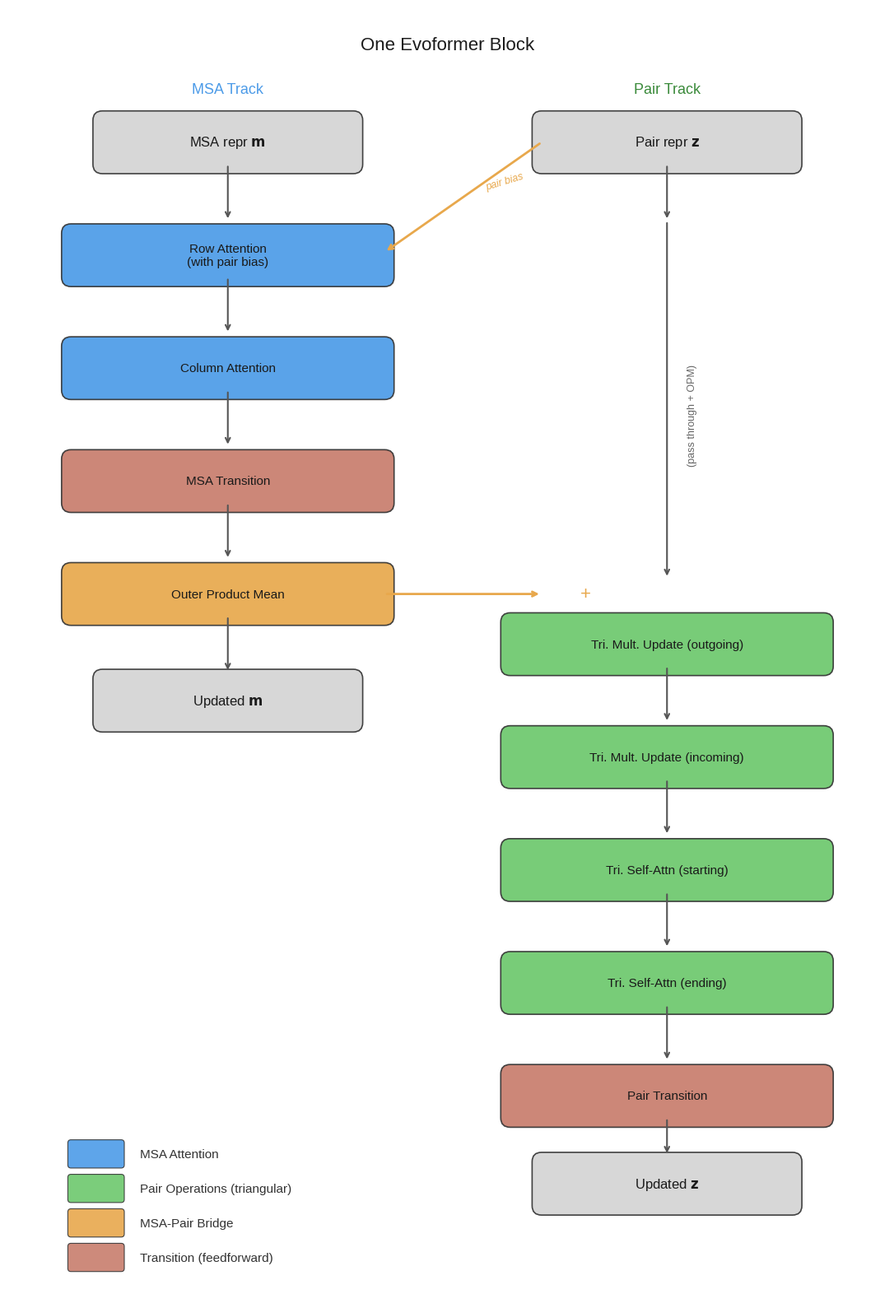
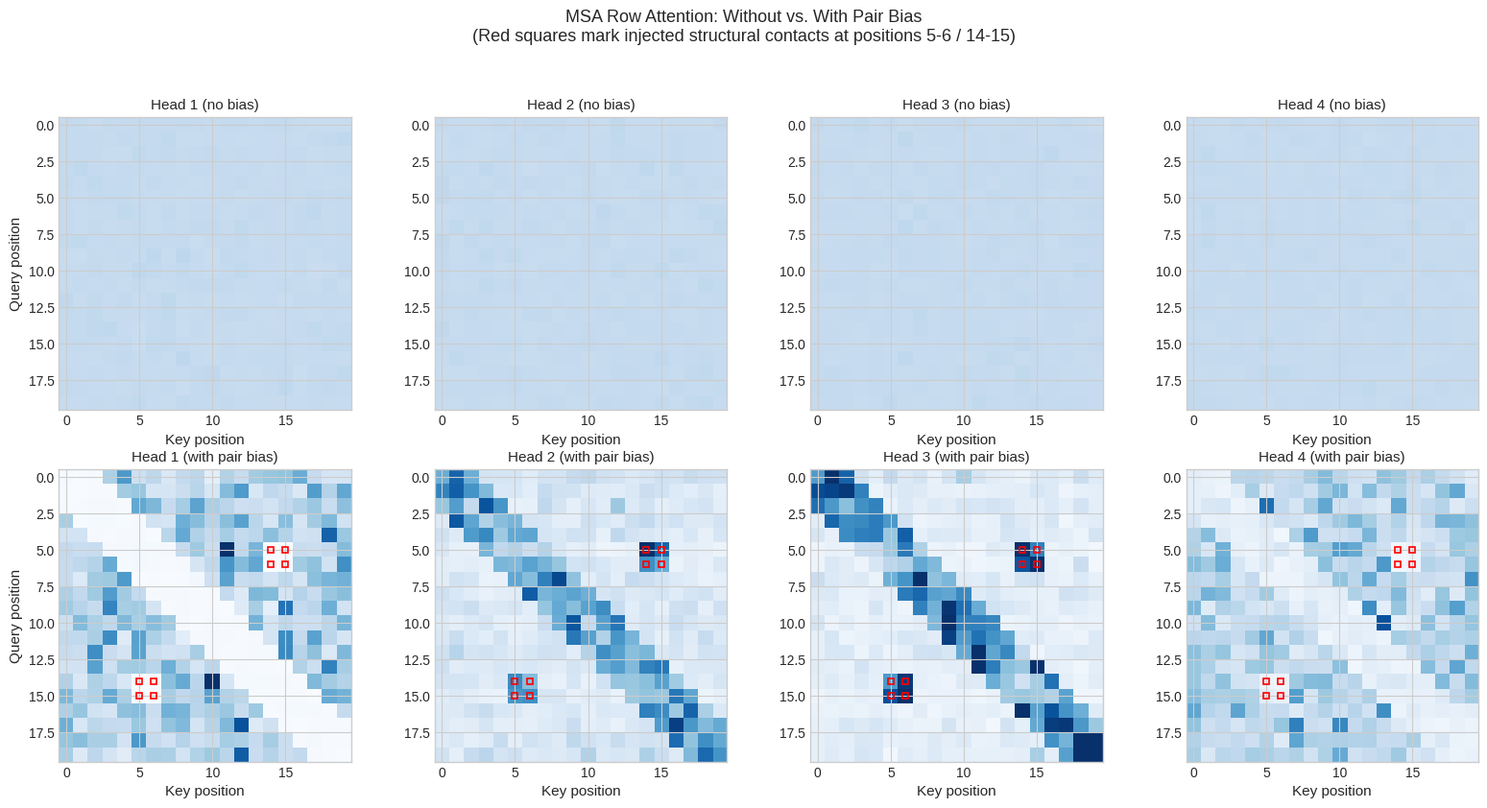
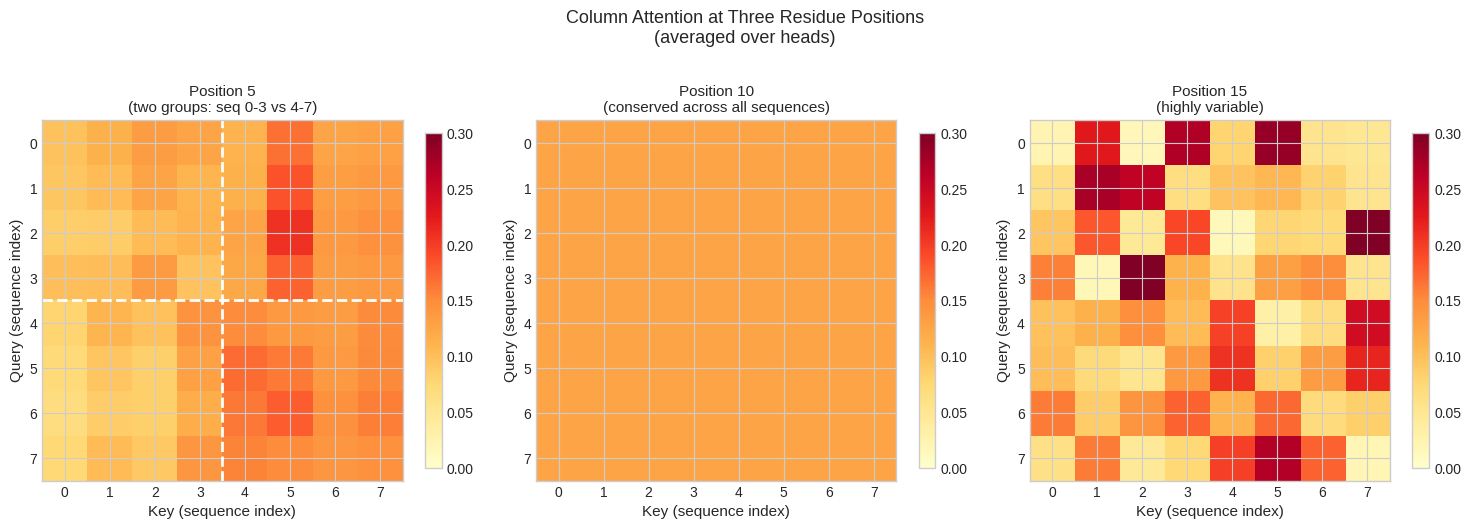
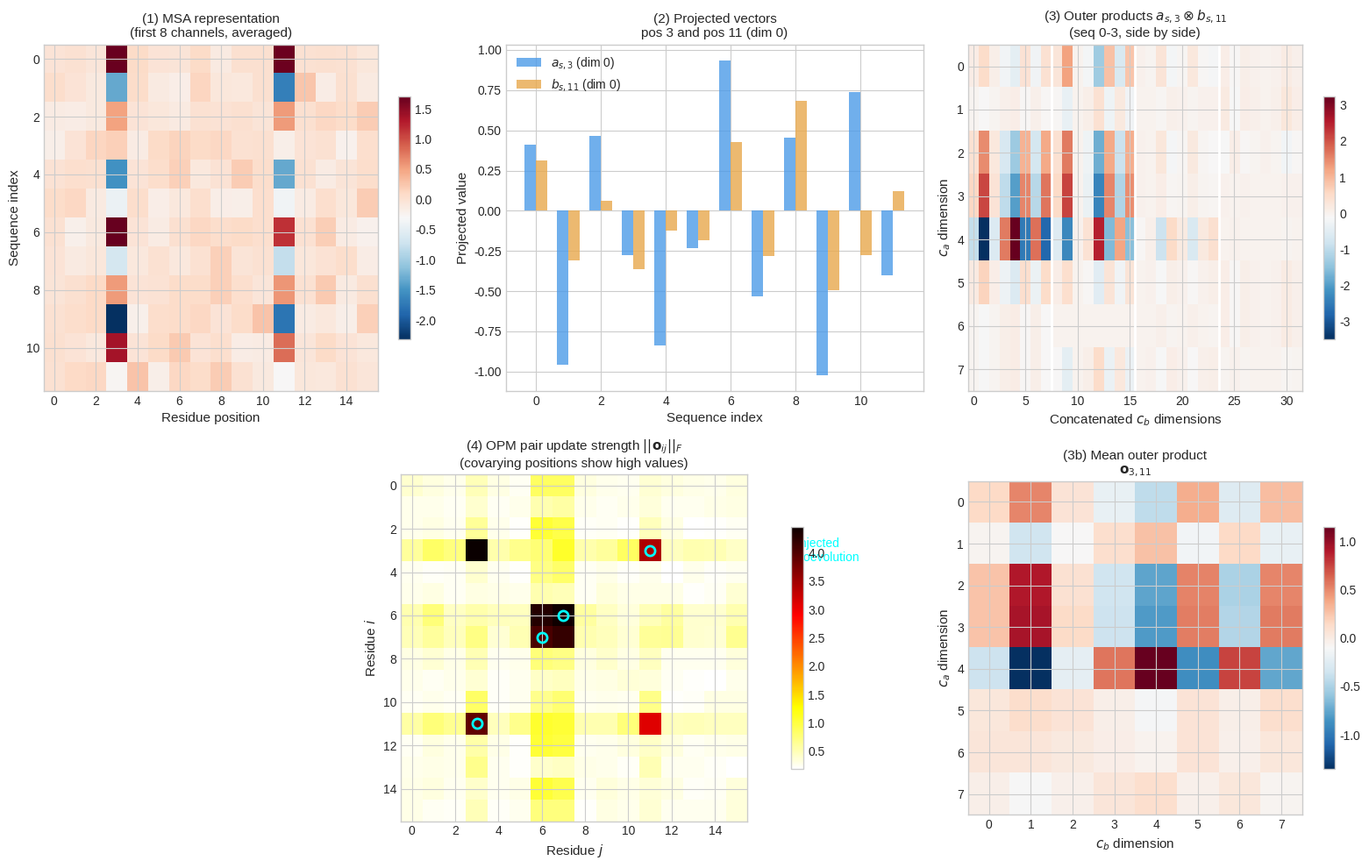
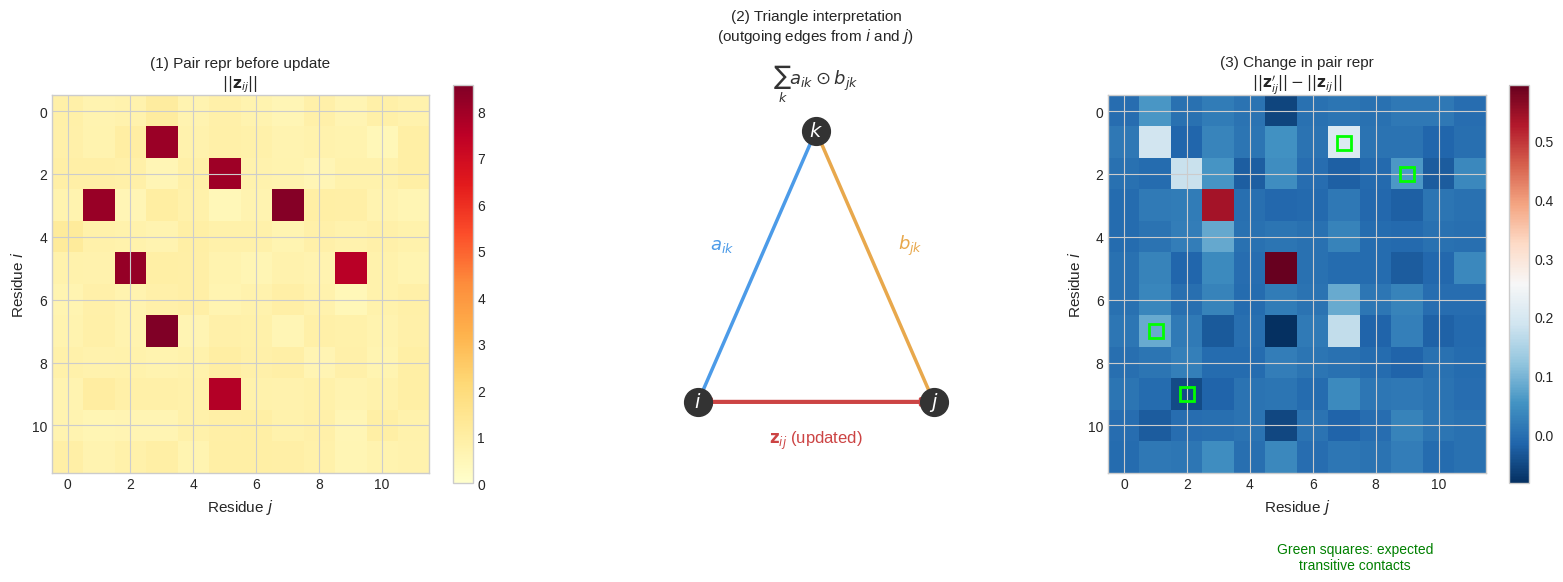
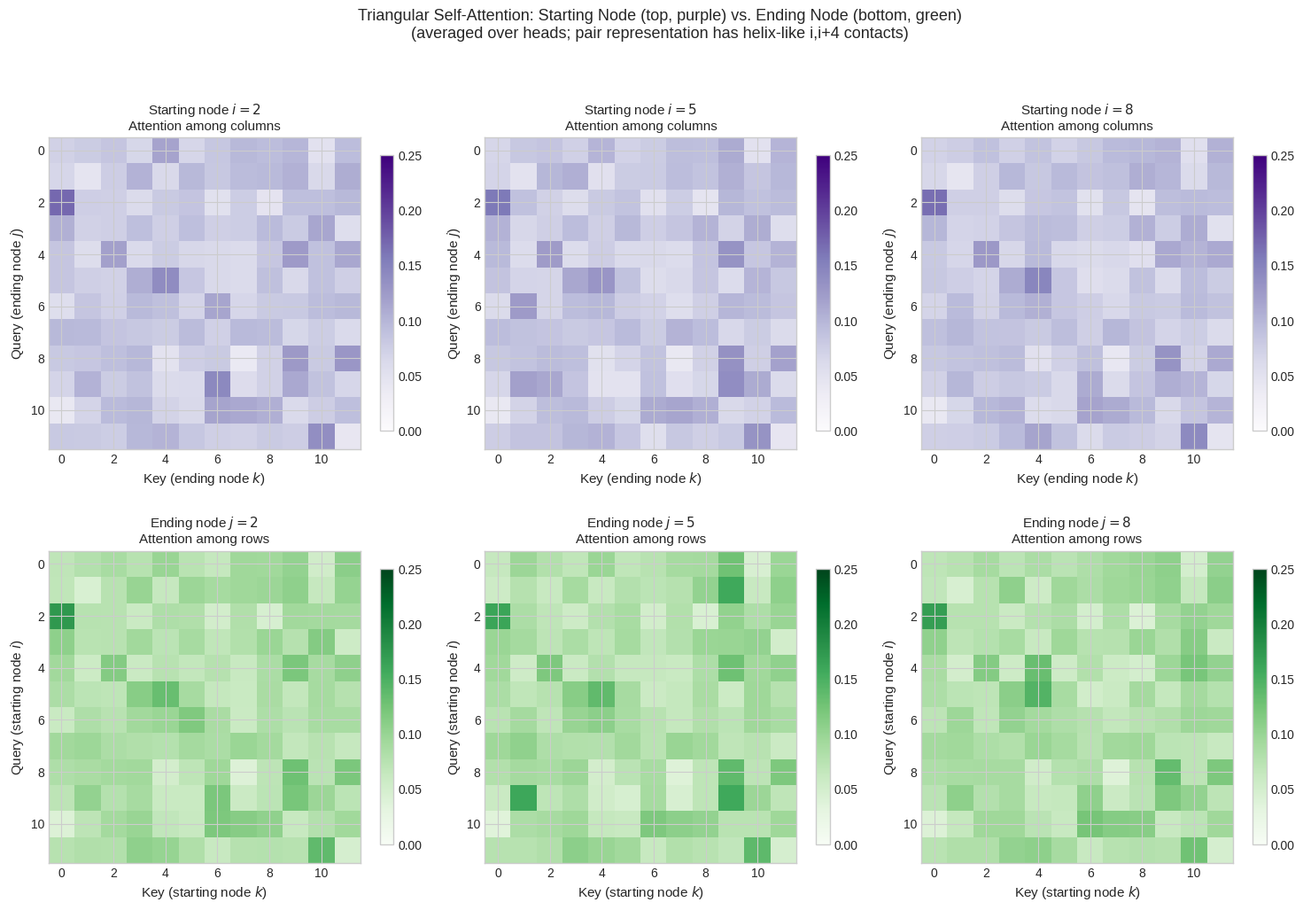
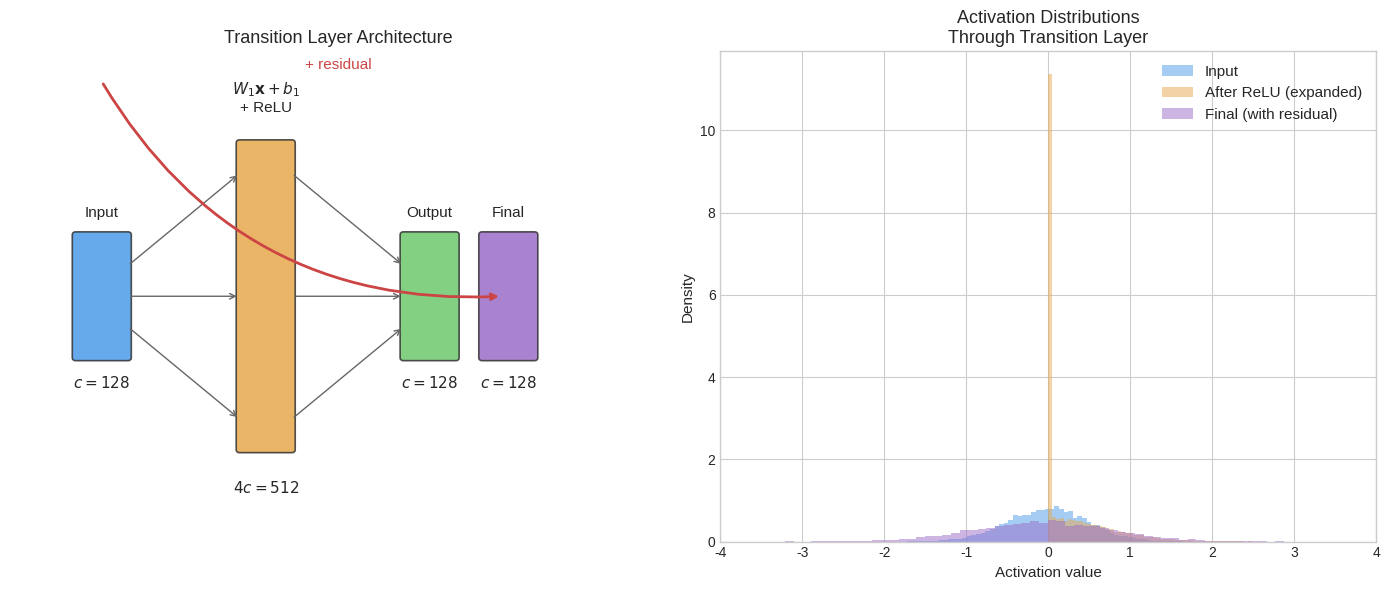
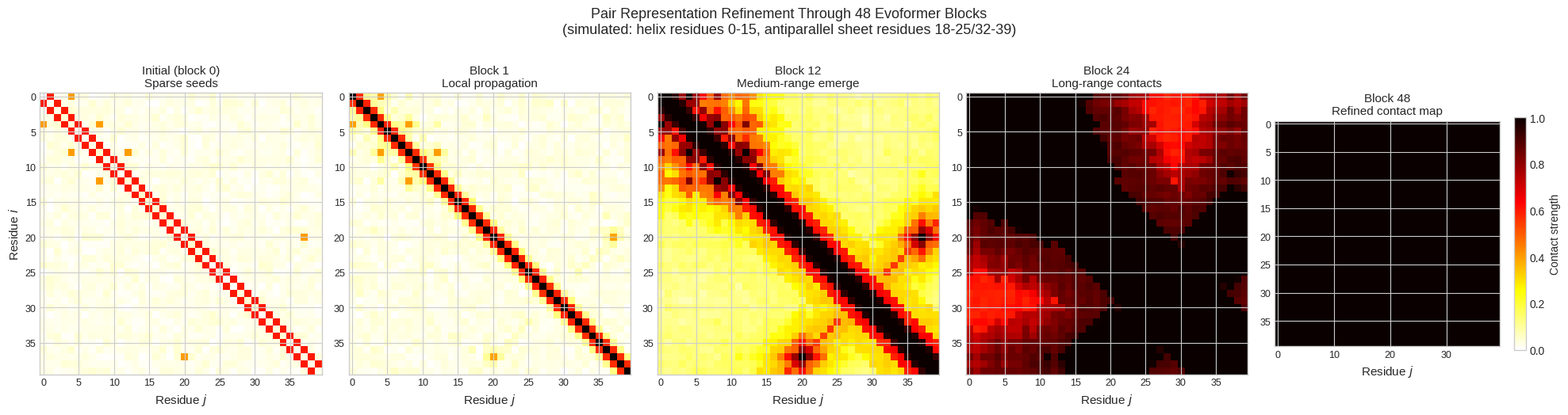
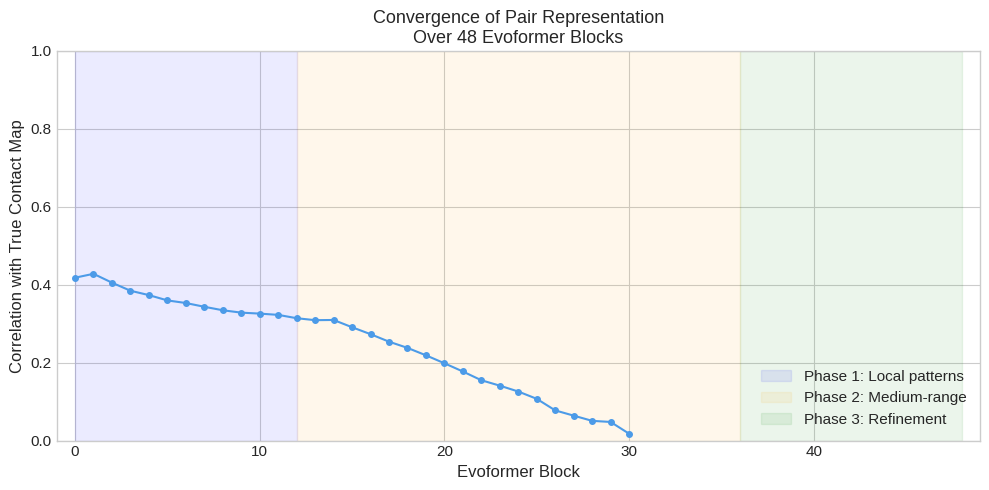

Write Python code to recreate these figures, in order.
import numpy as np
import matplotlib.pyplot as plt
import matplotlib.patches as mpatches
from matplotlib.patches import FancyBboxPatch, FancyArrowPatch
import matplotlib.patheffects as pe

plt.style.use('seaborn-v0_8-whitegrid')
np.random.seed(42)

# ---------------------------------------------------------------
# Block diagram of one Evoformer block
# ---------------------------------------------------------------
fig, ax = plt.subplots(figsize=(14, 16))
ax.set_xlim(0, 14)
ax.set_ylim(0, 18)
ax.axis('off')
ax.set_aspect('equal')

# Color palette
c_msa = '#4C9BE8'       # MSA operations - blue
c_bridge = '#E8A84C'    # Bridge operation - orange
c_pair = '#6DC86D'      # Pair operations - green
c_transition = '#C87D6D' # Transitions - muted red
c_repr = '#D4D4D4'      # Representation boxes - light gray

def draw_box(ax, xy, w, h, label, color, fontsize=11):
    """Draw a rounded box with centered label."""
    box = FancyBboxPatch(xy, w, h, boxstyle='round,pad=0.15',
                         facecolor=color, edgecolor='#333333', linewidth=1.2, alpha=0.92)
    ax.add_patch(box)
    cx = xy[0] + w / 2
    cy = xy[1] + h / 2
    ax.text(cx, cy, label, ha='center', va='center', fontsize=fontsize,
            color='#1a1a1a', wrap=True)

def draw_arrow(ax, start, end, color='#555555', lw=1.5):
    """Draw an arrow between two points."""
    ax.annotate('', xy=end, xytext=start,
                arrowprops=dict(arrowstyle='->', color=color, lw=lw))

# Title
ax.text(7, 17.4, 'One Evoformer Block', ha='center', va='center',
        fontsize=16, color='#1a1a1a')

# Column headers
ax.text(3.5, 16.7, 'MSA Track', ha='center', va='center',
        fontsize=13, color=c_msa)
ax.text(10.5, 16.7, 'Pair Track', ha='center', va='center',
        fontsize=13, color='#3a8a3a')

# --- MSA representation input ---
draw_box(ax, (1.5, 15.5), 4, 0.7, r'MSA repr $\mathbf{m}$', c_repr, fontsize=12)

# --- Pair representation input ---
draw_box(ax, (8.5, 15.5), 4, 0.7, r'Pair repr $\mathbf{z}$', c_repr, fontsize=12)

# MSA operations
draw_arrow(ax, (3.5, 15.5), (3.5, 14.6))
draw_box(ax, (1.0, 13.7), 5, 0.7, 'Row Attention\n(with pair bias)', c_msa)

# Arrow from pair repr to row attention (pair bias)
draw_arrow(ax, (8.5, 15.85), (6.0, 14.1), color=c_bridge, lw=2.0)
ax.text(7.6, 15.1, 'pair bias', fontsize=9, color=c_bridge, fontstyle='italic', rotation=17)

draw_arrow(ax, (3.5, 13.7), (3.5, 12.8))
draw_box(ax, (1.0, 11.9), 5, 0.7, 'Column Attention', c_msa)

draw_arrow(ax, (3.5, 11.9), (3.5, 11.0))
draw_box(ax, (1.0, 10.1), 5, 0.7, 'MSA Transition', c_transition)

# Bridge: Outer product mean
draw_arrow(ax, (3.5, 10.1), (3.5, 9.2))
draw_box(ax, (1.0, 8.3), 5, 0.7, 'Outer Product Mean', c_bridge)

# Arrow from OPM to pair track
draw_arrow(ax, (6.0, 8.65), (8.5, 8.65), color=c_bridge, lw=2.0)

# Updated MSA output
draw_arrow(ax, (3.5, 8.3), (3.5, 7.4))
draw_box(ax, (1.5, 6.6), 4, 0.7, r'Updated $\mathbf{m}$', c_repr, fontsize=12)

# Pair track operations (positioned to receive OPM output)
draw_arrow(ax, (10.5, 15.5), (10.5, 14.6))

# "+" symbol for adding OPM to pair
ax.text(9.2, 8.65, '+', ha='center', va='center', fontsize=16, color=c_bridge)

draw_box(ax, (8.0, 7.5), 5, 0.7, 'Tri. Mult. Update (outgoing)', c_pair)
draw_arrow(ax, (10.5, 14.6), (10.5, 8.9))
ax.text(10.9, 11.5, '(pass through + OPM)', fontsize=9, color='#666666',
        rotation=90, ha='center', va='center')

draw_arrow(ax, (10.5, 7.5), (10.5, 6.6))
draw_box(ax, (8.0, 5.7), 5, 0.7, 'Tri. Mult. Update (incoming)', c_pair)

draw_arrow(ax, (10.5, 5.7), (10.5, 4.8))
draw_box(ax, (8.0, 3.9), 5, 0.7, 'Tri. Self-Attn (starting)', c_pair)

draw_arrow(ax, (10.5, 3.9), (10.5, 3.0))
draw_box(ax, (8.0, 2.1), 5, 0.7, 'Tri. Self-Attn (ending)', c_pair)

draw_arrow(ax, (10.5, 2.1), (10.5, 1.2))
draw_box(ax, (8.0, 0.3), 5, 0.7, 'Pair Transition', c_transition)

draw_arrow(ax, (10.5, 0.3), (10.5, -0.3))
draw_box(ax, (8.5, -1.1), 4, 0.7, r'Updated $\mathbf{z}$', c_repr, fontsize=12)

# Legend
legend_items = [
    (c_msa, 'MSA Attention'),
    (c_pair, 'Pair Operations (triangular)'),
    (c_bridge, 'MSA-Pair Bridge'),
    (c_transition, 'Transition (feedforward)'),
]
for idx, (color, label) in enumerate(legend_items):
    y_pos = -0.3 - idx * 0.55
    box = FancyBboxPatch((1.0, y_pos - 0.15), 0.8, 0.35,
                         boxstyle='round,pad=0.05', facecolor=color,
                         edgecolor='#333333', linewidth=0.8, alpha=0.9)
    ax.add_patch(box)
    ax.text(2.1, y_pos + 0.02, label, ha='left', va='center', fontsize=11, color='#333333')

ax.set_ylim(-2.6, 18)
plt.tight_layout()
plt.show()

# ---------------------------------------------------------------
# Simplified MSA Row Attention with and without Pair Bias
# ---------------------------------------------------------------
N_seq, N_res, c_m, c_z = 8, 20, 32, 16
n_heads = 4
d_h = c_m // n_heads  # 8

# Synthetic data
msa_repr = np.random.randn(N_seq, N_res, c_m).astype(np.float32) * 0.5
pair_repr = np.random.randn(N_res, N_res, c_z).astype(np.float32) * 0.3

# Inject a structural signal: positions 5,6 are close to 14,15
# (simulate a beta-sheet contact)
for i in [5, 6]:
    for j in [14, 15]:
        pair_repr[i, j, :] += 2.0
        pair_repr[j, i, :] += 2.0

# Also inject nearby contacts along the diagonal
for i in range(N_res):
    for j in range(max(0, i-2), min(N_res, i+3)):
        pair_repr[i, j, :] += 1.5

# Random weight matrices
W_Q = np.random.randn(n_heads, c_m, d_h) * 0.1
W_K = np.random.randn(n_heads, c_m, d_h) * 0.1
W_bias = np.random.randn(n_heads, c_z) * 0.3  # projects pair repr to scalar per head

def softmax(x, axis=-1):
    e = np.exp(x - np.max(x, axis=axis, keepdims=True))
    return e / np.sum(e, axis=axis, keepdims=True)

def compute_row_attention(msa, pair, W_Q, W_K, W_bias, use_pair_bias=True):
    """Compute attention maps for all heads, averaged over sequences."""
    N_s, N_r, _ = msa.shape
    n_h = W_Q.shape[0]
    d = W_Q.shape[2]
    
    # Compute pair bias for each head: (n_heads, N_r, N_r)
    bias = np.zeros((n_h, N_r, N_r))
    if use_pair_bias:
        for h in range(n_h):
            bias[h] = pair @ W_bias[h]  # (N_r, N_r, c_z) @ (c_z,) -> (N_r, N_r)
    
    # Attention maps: average over sequences
    attn_maps = np.zeros((n_h, N_r, N_r))
    for h in range(n_h):
        for s in range(N_s):
            Q = msa[s] @ W_Q[h]  # (N_r, d)
            K = msa[s] @ W_K[h]  # (N_r, d)
            logits = (Q @ K.T) / np.sqrt(d) + bias[h]  # (N_r, N_r)
            attn_maps[h] += softmax(logits)
        attn_maps[h] /= N_s
    
    return attn_maps

attn_no_bias = compute_row_attention(msa_repr, pair_repr, W_Q, W_K, W_bias, use_pair_bias=False)
attn_with_bias = compute_row_attention(msa_repr, pair_repr, W_Q, W_K, W_bias, use_pair_bias=True)

# Visualization
fig, axes = plt.subplots(2, 4, figsize=(16, 8))

for h in range(n_heads):
    im0 = axes[0, h].imshow(attn_no_bias[h], cmap='Blues', vmin=0, vmax=0.2)
    axes[0, h].set_title(f'Head {h+1} (no bias)', fontsize=11)
    axes[0, h].set_xlabel('Key position', fontsize=11)
    if h == 0:
        axes[0, h].set_ylabel('Query position', fontsize=11)
    
    im1 = axes[1, h].imshow(attn_with_bias[h], cmap='Blues', vmin=0, vmax=0.2)
    axes[1, h].set_title(f'Head {h+1} (with pair bias)', fontsize=11)
    axes[1, h].set_xlabel('Key position', fontsize=11)
    if h == 0:
        axes[1, h].set_ylabel('Query position', fontsize=11)

# Mark the injected contacts
for h in range(n_heads):
    for i in [5, 6]:
        for j in [14, 15]:
            axes[1, h].plot(j, i, 's', color='red', markersize=4, markerfacecolor='none', markeredgewidth=1.2)
            axes[1, h].plot(i, j, 's', color='red', markersize=4, markerfacecolor='none', markeredgewidth=1.2)

fig.suptitle('MSA Row Attention: Without vs. With Pair Bias\n'
             '(Red squares mark injected structural contacts at positions 5-6 / 14-15)',
             fontsize=13, y=1.04)
plt.tight_layout()
plt.show()

# Quantitative comparison
print('Average attention at contact positions (5-6, 14-15):')
contact_attn_no = np.mean([attn_no_bias[:, i, j].mean() for i in [5,6] for j in [14,15]])
contact_attn_yes = np.mean([attn_with_bias[:, i, j].mean() for i in [5,6] for j in [14,15]])
print(f'  Without pair bias: {contact_attn_no:.4f}')
print(f'  With pair bias:    {contact_attn_yes:.4f}')
print(f'  Ratio (with/without): {contact_attn_yes / contact_attn_no:.2f}x')

# ---------------------------------------------------------------
# MSA Column Attention Visualization
# ---------------------------------------------------------------
N_seq, N_res, c_m = 8, 20, 32
n_heads_col = 4
d_h_col = c_m // n_heads_col

# Create MSA with structure: sequences 0-3 are similar, 4-7 are similar but different from 0-3
msa_col = np.random.randn(N_seq, N_res, c_m).astype(np.float32) * 0.3
# Group A (seq 0-3): correlated pattern at position 5
msa_col[0:4, 5, :16] += 1.5
# Group B (seq 4-7): different pattern at position 5
msa_col[4:8, 5, 16:] += 1.5
# Position 10: all sequences similar (conserved)
msa_col[:, 10, :] = np.random.randn(c_m) * 0.1 + 0.5
# Position 15: each sequence unique (highly variable)
msa_col[:, 15, :] = np.random.randn(N_seq, c_m) * 1.5

W_Q_col = np.random.randn(n_heads_col, c_m, d_h_col) * 0.15
W_K_col = np.random.randn(n_heads_col, c_m, d_h_col) * 0.15

def compute_column_attention(msa, W_Q, W_K, position):
    """Compute column attention at a specific residue position."""
    N_s = msa.shape[0]
    n_h = W_Q.shape[0]
    d = W_Q.shape[2]
    
    col_data = msa[:, position, :]  # (N_s, c_m)
    attn_maps = np.zeros((n_h, N_s, N_s))
    
    for h in range(n_h):
        Q = col_data @ W_Q[h]  # (N_s, d)
        K = col_data @ W_K[h]  # (N_s, d)
        logits = (Q @ K.T) / np.sqrt(d)
        attn_maps[h] = softmax(logits)
    
    return attn_maps.mean(axis=0)  # average over heads

positions_to_show = [5, 10, 15]
labels = [
    'Position 5\n(two groups: seq 0-3 vs 4-7)',
    'Position 10\n(conserved across all sequences)',
    'Position 15\n(highly variable)'
]

fig, axes = plt.subplots(1, 3, figsize=(15, 5))

for idx, (pos, label) in enumerate(zip(positions_to_show, labels)):
    attn = compute_column_attention(msa_col, W_Q_col, W_K_col, pos)
    im = axes[idx].imshow(attn, cmap='YlOrRd', vmin=0, vmax=0.3)
    axes[idx].set_title(label, fontsize=11)
    axes[idx].set_xlabel('Key (sequence index)', fontsize=11)
    axes[idx].set_ylabel('Query (sequence index)', fontsize=11)
    axes[idx].set_xticks(range(N_seq))
    axes[idx].set_yticks(range(N_seq))
    plt.colorbar(im, ax=axes[idx], shrink=0.8)

    # Draw group boundaries for position 5
    if pos == 5:
        axes[idx].axhline(y=3.5, color='white', linewidth=2, linestyle='--')
        axes[idx].axvline(x=3.5, color='white', linewidth=2, linestyle='--')

fig.suptitle('Column Attention at Three Residue Positions\n(averaged over heads)', fontsize=13, y=1.03)
plt.tight_layout()
plt.show()

# ---------------------------------------------------------------
# Outer Product Mean: Step-by-Step Implementation and Visualization
# ---------------------------------------------------------------
N_seq, N_res, c_m = 12, 16, 32
c_a, c_b = 8, 8  # projection dimensions

# Create synthetic MSA with coevolutionary signal
msa_opm = np.random.randn(N_seq, N_res, c_m).astype(np.float32) * 0.3

# Inject coevolution: positions 3 and 11 covary (compensatory mutations)
for s in range(N_seq):
    signal = np.random.randn() * 1.5  # shared signal
    msa_opm[s, 3, :8] += signal
    msa_opm[s, 11, :8] += signal * 0.9 + np.random.randn() * 0.2

# Positions 6 and 7 covary (neighbors)
for s in range(N_seq):
    signal = np.random.randn() * 1.2
    msa_opm[s, 6, 8:16] += signal
    msa_opm[s, 7, 8:16] += signal * 0.95

# Projection weights
W_a = np.random.randn(c_m, c_a) * 0.2
W_b = np.random.randn(c_m, c_b) * 0.2

# Step 1: Project
a_proj = msa_opm @ W_a  # (N_seq, N_res, c_a)
b_proj = msa_opm @ W_b  # (N_seq, N_res, c_b)

# Step 2: Outer product for each sequence, for positions i=3, j=11
i_pos, j_pos = 3, 11
outer_products = np.zeros((N_seq, c_a, c_b))
for s in range(N_seq):
    outer_products[s] = np.outer(a_proj[s, i_pos], b_proj[s, j_pos])

# Step 3: Mean outer product
mean_op = outer_products.mean(axis=0)

# Step 4: Full OPM for all pairs
opm_full = np.zeros((N_res, N_res, c_a * c_b))
for i in range(N_res):
    for j in range(N_res):
        op = np.zeros((c_a, c_b))
        for s in range(N_seq):
            op += np.outer(a_proj[s, i], b_proj[s, j])
        op /= N_seq
        opm_full[i, j] = op.flatten()

# Frobenius norm of OPM as a summary
opm_strength = np.linalg.norm(opm_full, axis=-1)

# --- Visualization ---
fig = plt.figure(figsize=(16, 10))

# (1) MSA matrix (first 8 channels, averaged)
ax1 = fig.add_subplot(2, 3, 1)
msa_display = msa_opm[:, :, :8].mean(axis=-1)
im1 = ax1.imshow(msa_display, cmap='RdBu_r', aspect='auto')
ax1.set_title('(1) MSA representation\n(first 8 channels, averaged)', fontsize=11)
ax1.set_xlabel('Residue position', fontsize=11)
ax1.set_ylabel('Sequence index', fontsize=11)
plt.colorbar(im1, ax=ax1, shrink=0.7)

# (2) Projected vectors for positions 3 and 11
ax2 = fig.add_subplot(2, 3, 2)
x = np.arange(N_seq)
width = 0.35
ax2.bar(x - width/2, a_proj[:, i_pos, 0], width, label=f'$a_{{s,{i_pos}}}$ (dim 0)', color='#4C9BE8', alpha=0.8)
ax2.bar(x + width/2, b_proj[:, j_pos, 0], width, label=f'$b_{{s,{j_pos}}}$ (dim 0)', color='#E8A84C', alpha=0.8)
ax2.set_title(f'(2) Projected vectors\npos {i_pos} and pos {j_pos} (dim 0)', fontsize=11)
ax2.set_xlabel('Sequence index', fontsize=11)
ax2.set_ylabel('Projected value', fontsize=11)
ax2.legend(fontsize=10)

# (3) Outer products for first 4 sequences
ax3_positions = [(2, 3, 3), (2, 3, 6)]
for idx, (r, c, pos) in enumerate(ax3_positions):
    ax = fig.add_subplot(r, c, pos)
    if idx == 0:
        # Show outer products for 4 sequences stacked
        display_ops = np.concatenate([outer_products[s] for s in range(4)], axis=1)
        im = ax.imshow(display_ops, cmap='RdBu_r', aspect='auto')
        ax.set_title(f'(3) Outer products $a_{{s,{i_pos}}} \\otimes b_{{s,{j_pos}}}$\n(seq 0-3, side by side)', fontsize=11)
        ax.set_xlabel('Concatenated $c_b$ dimensions', fontsize=11)
        ax.set_ylabel('$c_a$ dimension', fontsize=11)
        for boundary in range(1, 4):
            ax.axvline(x=boundary * c_b - 0.5, color='white', linewidth=2)
        plt.colorbar(im, ax=ax, shrink=0.7)
    else:
        # Mean outer product
        im = ax.imshow(mean_op, cmap='RdBu_r', aspect='equal')
        ax.set_title(f'(3b) Mean outer product\n$\\mathbf{{o}}_{{{i_pos},{j_pos}}}$', fontsize=11)
        ax.set_xlabel('$c_b$ dimension', fontsize=11)
        ax.set_ylabel('$c_a$ dimension', fontsize=11)
        plt.colorbar(im, ax=ax, shrink=0.7)

# (4) Full OPM strength as pair update heatmap
ax4 = fig.add_subplot(2, 3, (4, 5))
im4 = ax4.imshow(opm_strength, cmap='hot_r')
ax4.set_title('(4) OPM pair update strength $||\\mathbf{o}_{ij}||_F$\n'
              '(covarying positions show high values)', fontsize=11)
ax4.set_xlabel('Residue $j$', fontsize=11)
ax4.set_ylabel('Residue $i$', fontsize=11)
plt.colorbar(im4, ax=ax4, shrink=0.7)

# Mark injected contacts
for (pi, pj) in [(3, 11), (11, 3), (6, 7), (7, 6)]:
    ax4.plot(pj, pi, 'o', color='cyan', markersize=8, markerfacecolor='none', markeredgewidth=2)

ax4.text(N_res + 1.8, 3, 'Injected\ncoevolution', fontsize=10, color='cyan', va='center')

plt.tight_layout()
plt.show()

# ---------------------------------------------------------------
# Triangular Multiplicative Update (Outgoing) Implementation
# ---------------------------------------------------------------
N_res_tri = 12
c_z_tri = 16

def sigmoid(x):
    return 1.0 / (1.0 + np.exp(-np.clip(x, -20, 20)))

# Create pair representation with sparse contacts
pair_tri = np.random.randn(N_res_tri, N_res_tri, c_z_tri).astype(np.float32) * 0.2

# Inject known contacts: 2-5, 5-9, and we expect 2-9 to be reinforced
pair_tri[2, 5, :] += 2.0; pair_tri[5, 2, :] += 2.0
pair_tri[5, 9, :] += 2.0; pair_tri[9, 5, :] += 2.0
# Also: 1-3, 3-7 -> should reinforce 1-7
pair_tri[1, 3, :] += 2.0; pair_tri[3, 1, :] += 2.0
pair_tri[3, 7, :] += 2.0; pair_tri[7, 3, :] += 2.0

# Random projection weights
W_ga = np.random.randn(c_z_tri, c_z_tri) * 0.2
W_va = np.random.randn(c_z_tri, c_z_tri) * 0.2
W_gb = np.random.randn(c_z_tri, c_z_tri) * 0.2
W_vb = np.random.randn(c_z_tri, c_z_tri) * 0.2
W_out = np.random.randn(c_z_tri, c_z_tri) * 0.1
W_gate = np.random.randn(c_z_tri, c_z_tri) * 0.2

def tri_mult_outgoing(z, W_ga, W_va, W_gb, W_vb, W_out, W_gate):
    """Simplified triangular multiplicative update (outgoing)."""
    N = z.shape[0]
    
    # Compute gated projections
    a = sigmoid(z @ W_ga) * (z @ W_va)  # (N, N, c)
    b = sigmoid(z @ W_gb) * (z @ W_vb)  # (N, N, c)
    gate = sigmoid(z @ W_gate)            # (N, N, c)
    
    # Triangular update: z_ij += sum_k a_ik * b_jk
    # a_ik: shape (N, N, c) -- index as a[i, k]
    # b_jk: shape (N, N, c) -- index as b[j, k]
    update = np.zeros_like(z)
    for i in range(N):
        for j in range(N):
            # sum over k: a[i,k,:] * b[j,k,:]
            update[i, j] = np.sum(a[i] * b[j], axis=0)  # element-wise mult then sum over k
    
    # Project and gate
    update_proj = update @ W_out
    return z + update_proj * gate

pair_before = pair_tri.copy()
pair_after = tri_mult_outgoing(pair_tri, W_ga, W_va, W_gb, W_vb, W_out, W_gate)

# Summary: norm of pair representation
norm_before = np.linalg.norm(pair_before, axis=-1)
norm_after = np.linalg.norm(pair_after, axis=-1)
norm_change = norm_after - norm_before

# --- Visualization ---
fig = plt.figure(figsize=(16, 6))

# (1) Pair matrix before
ax1 = fig.add_subplot(1, 3, 1)
im1 = ax1.imshow(norm_before, cmap='YlOrRd', vmin=0)
ax1.set_title('(1) Pair repr before update\n$||\\mathbf{z}_{ij}||$', fontsize=11)
ax1.set_xlabel('Residue $j$', fontsize=11)
ax1.set_ylabel('Residue $i$', fontsize=11)
plt.colorbar(im1, ax=ax1, shrink=0.7)

# (2) Triangle diagram
ax2 = fig.add_subplot(1, 3, 2)
ax2.set_xlim(-0.5, 3.5)
ax2.set_ylim(-0.5, 3.5)
ax2.set_aspect('equal')
ax2.axis('off')
ax2.set_title('(2) Triangle interpretation\n(outgoing edges from $i$ and $j$)', fontsize=11)

# Draw triangle: i at bottom-left, j at bottom-right, k at top
nodes = {'i': (0.5, 0.5), 'j': (2.5, 0.5), 'k': (1.5, 2.8)}
# Edges
# i -> k (outgoing from i)
ax2.annotate('', xy=nodes['k'], xytext=nodes['i'],
             arrowprops=dict(arrowstyle='->', color='#4C9BE8', lw=2.5))
ax2.text(0.6, 1.8, '$a_{ik}$', fontsize=13, color='#4C9BE8')

# j -> k (outgoing from j)
ax2.annotate('', xy=nodes['k'], xytext=nodes['j'],
             arrowprops=dict(arrowstyle='->', color='#E8A84C', lw=2.5))
ax2.text(2.2, 1.8, '$b_{jk}$', fontsize=13, color='#E8A84C')

# i -- j (updated edge)
ax2.annotate('', xy=nodes['j'], xytext=nodes['i'],
             arrowprops=dict(arrowstyle='<->', color='#CC4444', lw=3))
ax2.text(1.5, 0.15, '$\\mathbf{z}_{ij}$ (updated)', fontsize=12, color='#CC4444', ha='center')

# Node labels
for name, (x, y) in nodes.items():
    ax2.plot(x, y, 'o', markersize=20, color='#333333', zorder=5)
    ax2.text(x, y, f'${name}$', fontsize=14, color='white', ha='center', va='center', zorder=6)

ax2.text(1.5, 3.2, '$\\sum_k a_{ik} \\odot b_{jk}$', fontsize=13, ha='center', color='#333333')

# (3) Pair matrix after
ax3 = fig.add_subplot(1, 3, 3)
im3 = ax3.imshow(norm_change, cmap='RdBu_r')
ax3.set_title('(3) Change in pair repr\n$||\\mathbf{z}^{\\prime}_{ij}|| - ||\\mathbf{z}_{ij}||$', fontsize=11)
ax3.set_xlabel('Residue $j$', fontsize=11)
ax3.set_ylabel('Residue $i$', fontsize=11)
plt.colorbar(im3, ax=ax3, shrink=0.7)

# Mark expected transitive contacts
for (pi, pj) in [(2, 9), (9, 2), (1, 7), (7, 1)]:
    ax3.plot(pj, pi, 's', color='lime', markersize=10, markerfacecolor='none', markeredgewidth=2)

fig.text(0.85, 0.02, 'Green squares: expected\ntransitive contacts', fontsize=10, color='green',
         ha='center', va='bottom')

plt.tight_layout()
plt.show()

# Print transitive contact strengths
print('Transitive contact analysis:')
print(f'  Direct contacts: (2,5)={norm_before[2,5]:.2f}, (5,9)={norm_before[5,9]:.2f}')
print(f'  Transitive (2,9) before: {norm_before[2,9]:.2f}, after: {norm_after[2,9]:.2f}, change: {norm_change[2,9]:+.2f}')
print(f'  Direct contacts: (1,3)={norm_before[1,3]:.2f}, (3,7)={norm_before[3,7]:.2f}')
print(f'  Transitive (1,7) before: {norm_before[1,7]:.2f}, after: {norm_after[1,7]:.2f}, change: {norm_change[1,7]:+.2f}')

# ---------------------------------------------------------------
# Triangular Self-Attention: Starting vs Ending Node Patterns
# ---------------------------------------------------------------
N_res_ta = 12
c_z_ta = 16
n_heads_ta = 4
d_h_ta = c_z_ta // n_heads_ta

# Pair representation with structure
pair_ta = np.random.randn(N_res_ta, N_res_ta, c_z_ta).astype(np.float32) * 0.3
# Add contacts: helix (i, i+4) pattern
for i in range(N_res_ta - 4):
    pair_ta[i, i+4, :] += 1.5
    pair_ta[i+4, i, :] += 1.5

W_Q_ta = np.random.randn(n_heads_ta, c_z_ta, d_h_ta) * 0.2
W_K_ta = np.random.randn(n_heads_ta, c_z_ta, d_h_ta) * 0.2
W_bias_ta = np.random.randn(n_heads_ta, c_z_ta) * 0.3

def tri_self_attention_starting(z, row_i, W_Q, W_K, W_bias):
    """Starting-node triangular self-attention for a fixed row i."""
    N = z.shape[0]
    n_h = W_Q.shape[0]
    d = W_Q.shape[2]
    
    row_data = z[row_i]  # (N, c_z) -- all edges starting from i
    
    attn_maps = np.zeros((n_h, N, N))
    for h in range(n_h):
        Q = row_data @ W_Q[h]  # (N, d)
        K = row_data @ W_K[h]  # (N, d)
        logits = (Q @ K.T) / np.sqrt(d)  # (N, N)
        # Triangular bias: b_jk from z[j,k]
        bias = z @ W_bias[h]  # (N, N) -- bias[j,k]
        logits += bias
        attn_maps[h] = softmax(logits)
    
    return attn_maps.mean(axis=0)

def tri_self_attention_ending(z, col_j, W_Q, W_K, W_bias):
    """Ending-node triangular self-attention for a fixed column j."""
    N = z.shape[0]
    n_h = W_Q.shape[0]
    d = W_Q.shape[2]
    
    col_data = z[:, col_j]  # (N, c_z) -- all edges ending at j
    
    attn_maps = np.zeros((n_h, N, N))
    for h in range(n_h):
        Q = col_data @ W_Q[h]  # (N, d)
        K = col_data @ W_K[h]  # (N, d)
        logits = (Q @ K.T) / np.sqrt(d)  # (N, N)
        # Triangular bias: b_ik from z[i,k]
        bias = z @ W_bias[h]  # (N, N) -- bias[i,k]
        logits += bias
        attn_maps[h] = softmax(logits)
    
    return attn_maps.mean(axis=0)

# Compute for specific rows/columns
test_nodes = [2, 5, 8]

fig, axes = plt.subplots(2, 3, figsize=(15, 10))

for idx, node in enumerate(test_nodes):
    # Starting-node attention (row-wise)
    attn_start = tri_self_attention_starting(pair_ta, node, W_Q_ta, W_K_ta, W_bias_ta)
    im0 = axes[0, idx].imshow(attn_start, cmap='Purples', vmin=0, vmax=0.25)
    axes[0, idx].set_title(f'Starting node $i={node}$\nAttention among columns', fontsize=11)
    axes[0, idx].set_xlabel('Key (ending node $k$)', fontsize=11)
    axes[0, idx].set_ylabel('Query (ending node $j$)', fontsize=11)
    plt.colorbar(im0, ax=axes[0, idx], shrink=0.7)
    
    # Ending-node attention (column-wise)
    attn_end = tri_self_attention_ending(pair_ta, node, W_Q_ta, W_K_ta, W_bias_ta)
    im1 = axes[1, idx].imshow(attn_end, cmap='Greens', vmin=0, vmax=0.25)
    axes[1, idx].set_title(f'Ending node $j={node}$\nAttention among rows', fontsize=11)
    axes[1, idx].set_xlabel('Key (starting node $k$)', fontsize=11)
    axes[1, idx].set_ylabel('Query (starting node $i$)', fontsize=11)
    plt.colorbar(im1, ax=axes[1, idx], shrink=0.7)

fig.suptitle('Triangular Self-Attention: Starting Node (top, purple) vs. Ending Node (bottom, green)\n'
             '(averaged over heads; pair representation has helix-like i,i+4 contacts)',
             fontsize=13, y=1.03)
plt.tight_layout()
plt.show()

# ---------------------------------------------------------------
# Transition Layer: Dimension Expansion/Contraction Diagram
# ---------------------------------------------------------------
fig, axes = plt.subplots(1, 2, figsize=(14, 6))

# (1) Schematic diagram of the transition layer
ax = axes[0]
ax.set_xlim(0, 10)
ax.set_ylim(0, 8)
ax.axis('off')
ax.set_title('Transition Layer Architecture', fontsize=13)

# Input
c_in = 128  # example channel dim
c_expand = 4 * c_in

# Draw rectangles representing dimensions
# Input: narrow
rect_in = FancyBboxPatch((1, 3), 0.8, 2, boxstyle='round,pad=0.05',
                          facecolor='#4C9BE8', edgecolor='#333', linewidth=1.2, alpha=0.85)
ax.add_patch(rect_in)
ax.text(1.4, 2.5, f'$c = {c_in}$', ha='center', fontsize=11)
ax.text(1.4, 5.3, 'Input', ha='center', fontsize=11)

# Expanded: wide
rect_exp = FancyBboxPatch((3.5, 1.5), 0.8, 5, boxstyle='round,pad=0.05',
                           facecolor='#E8A84C', edgecolor='#333', linewidth=1.2, alpha=0.85)
ax.add_patch(rect_exp)
ax.text(3.9, 0.8, f'$4c = {c_expand}$', ha='center', fontsize=11)
ax.text(3.9, 7.0, '$W_1 \\mathbf{x} + b_1$\n+ ReLU', ha='center', fontsize=11)

# Output: narrow again
rect_out = FancyBboxPatch((6, 3), 0.8, 2, boxstyle='round,pad=0.05',
                           facecolor='#6DC86D', edgecolor='#333', linewidth=1.2, alpha=0.85)
ax.add_patch(rect_out)
ax.text(6.4, 2.5, f'$c = {c_in}$', ha='center', fontsize=11)
ax.text(6.4, 5.3, 'Output', ha='center', fontsize=11)

# Arrows
# Input -> Expanded (fan out)
for y_start, y_end in [(3.5, 2.0), (4.0, 4.0), (4.5, 6.0)]:
    ax.annotate('', xy=(3.5, y_end), xytext=(1.8, y_start),
                arrowprops=dict(arrowstyle='->', color='#666', lw=1))

# Expanded -> Output (fan in)
for y_start, y_end in [(2.0, 3.5), (4.0, 4.0), (6.0, 4.5)]:
    ax.annotate('', xy=(6.0, y_end), xytext=(4.3, y_start),
                arrowprops=dict(arrowstyle='->', color='#666', lw=1))

# Residual arrow
ax.annotate('', xy=(7.5, 4.0), xytext=(1.4, 7.5),
            arrowprops=dict(arrowstyle='->', color='#CC4444', lw=2,
                          connectionstyle='arc3,rad=0.3'))
ax.text(5.0, 7.7, '+ residual', fontsize=11, color='#CC4444', ha='center')

rect_final = FancyBboxPatch((7.2, 3), 0.8, 2, boxstyle='round,pad=0.05',
                             facecolor='#9B6DC8', edgecolor='#333', linewidth=1.2, alpha=0.85)
ax.add_patch(rect_final)
ax.text(7.6, 2.5, f'$c = {c_in}$', ha='center', fontsize=11)
ax.text(7.6, 5.3, 'Final', ha='center', fontsize=11)

# (2) Actual activation distribution through transition layer
ax2 = axes[1]

c_demo = 32
c_exp_demo = 4 * c_demo
x_in = np.random.randn(200, c_demo) * 0.5

W1 = np.random.randn(c_demo, c_exp_demo) * np.sqrt(2.0 / c_demo)
b1 = np.zeros(c_exp_demo)
W2 = np.random.randn(c_exp_demo, c_demo) * np.sqrt(2.0 / c_exp_demo)
b2 = np.zeros(c_demo)

h_expanded = np.maximum(0, x_in @ W1 + b1)  # ReLU
x_out = h_expanded @ W2 + b2
x_final = x_in + x_out  # residual

# Plot distributions
ax2.hist(x_in.flatten(), bins=60, alpha=0.5, density=True, label='Input', color='#4C9BE8')
ax2.hist(h_expanded.flatten(), bins=60, alpha=0.5, density=True, label='After ReLU (expanded)', color='#E8A84C')
ax2.hist(x_final.flatten(), bins=60, alpha=0.5, density=True, label='Final (with residual)', color='#9B6DC8')
ax2.set_title('Activation Distributions\nThrough Transition Layer', fontsize=13)
ax2.set_xlabel('Activation value', fontsize=11)
ax2.set_ylabel('Density', fontsize=11)
ax2.legend(fontsize=11)
ax2.set_xlim(-4, 4)

print(f'Transition layer dimensions:')
print(f'  Input:    {c_demo}')
print(f'  Expanded: {c_exp_demo} (4x expansion)')
print(f'  Output:   {c_demo}')
print(f'\nSparsity after ReLU: {(h_expanded == 0).mean():.1%} of expanded activations are zero')

plt.tight_layout()
plt.show()

# ---------------------------------------------------------------
# Simulating Iterative Pair Representation Refinement Over 48 Blocks
# ---------------------------------------------------------------
np.random.seed(7)
N_res_sim = 40

# Create a ground-truth contact map for a simple protein fold
# (alpha-helix + beta-sheet topology)
true_contacts = np.zeros((N_res_sim, N_res_sim))

# Local contacts (backbone)
for i in range(N_res_sim - 1):
    true_contacts[i, i+1] = 1.0
    true_contacts[i+1, i] = 1.0

# Alpha-helix region (residues 0-15): i, i+4 contacts
for i in range(0, 12):
    true_contacts[i, i+4] = 1.0
    true_contacts[i+4, i] = 1.0

# Beta-sheet: antiparallel (residues 18-25 pair with 32-39)
for offset in range(8):
    i, j = 18 + offset, 39 - offset
    true_contacts[i, j] = 1.0
    true_contacts[j, i] = 1.0

# Initial pair representation: sparse, noisy version of contacts
# Only a few "seed" contacts are visible initially
pair_sim = np.random.rand(N_res_sim, N_res_sim) * 0.05
pair_sim = (pair_sim + pair_sim.T) / 2  # symmetrize

# Seed: only backbone and a few long-range contacts
for i in range(N_res_sim - 1):
    pair_sim[i, i+1] = 0.6
    pair_sim[i+1, i] = 0.6
# A few helix contacts as seeds
for i in [0, 4, 8]:
    pair_sim[i, i+4] = 0.4
    pair_sim[i+4, i] = 0.4
# One beta-sheet seed
pair_sim[20, 37] = 0.4
pair_sim[37, 20] = 0.4

def simplified_evoformer_step(pair, true_contacts, noise_scale=0.02):
    """Simplified Evoformer-like update that propagates contacts transitively."""
    N = pair.shape[0]
    
    # 1. Triangular propagation (simplified): z_ij += max_k min(z_ik, z_kj)
    update = np.zeros_like(pair)
    for i in range(N):
        for j in range(i+1, N):
            # Max over intermediaries of min(z_ik, z_kj)
            indirect = np.minimum(pair[i, :], pair[:, j])
            best_indirect = np.max(indirect)
            update[i, j] = best_indirect * 0.15
            update[j, i] = update[i, j]
    
    # 2. Small pull toward true contacts (simulating MSA-to-pair signal via OPM)
    opm_signal = true_contacts * 0.03
    
    # 3. Noise (simulating imperfect attention)
    noise = np.random.randn(N, N) * noise_scale
    noise = (noise + noise.T) / 2
    
    # Update with damping
    pair_new = pair * 0.9 + update + opm_signal + noise
    pair_new = np.clip(pair_new, 0, 1)
    pair_new = (pair_new + pair_new.T) / 2  # maintain symmetry
    np.fill_diagonal(pair_new, 1.0)
    
    return pair_new

# Run 48 iterations, saving snapshots
snapshots = {0: pair_sim.copy()}
pair_current = pair_sim.copy()
snapshot_iters = [1, 12, 24, 48]

for iteration in range(1, 49):
    pair_current = simplified_evoformer_step(pair_current, true_contacts,
                                              noise_scale=0.01 * (1 - iteration/48))
    if iteration in snapshot_iters:
        snapshots[iteration] = pair_current.copy()

# --- Visualization ---
fig, axes = plt.subplots(1, 5, figsize=(20, 4.5))

titles = [
    'Initial (block 0)\nSparse seeds',
    'Block 1\nLocal propagation',
    'Block 12\nMedium-range emerge',
    'Block 24\nLong-range contacts',
    'Block 48\nRefined contact map'
]

plot_iters = [0] + snapshot_iters

for idx, (it, title) in enumerate(zip(plot_iters, titles)):
    im = axes[idx].imshow(snapshots[it], cmap='hot_r', vmin=0, vmax=1)
    axes[idx].set_title(title, fontsize=11)
    axes[idx].set_xlabel('Residue $j$', fontsize=11)
    if idx == 0:
        axes[idx].set_ylabel('Residue $i$', fontsize=11)
    axes[idx].tick_params(labelsize=9)

plt.colorbar(im, ax=axes[-1], shrink=0.8, label='Contact strength')

fig.suptitle('Pair Representation Refinement Through 48 Evoformer Blocks\n'
             '(simulated: helix residues 0-15, antiparallel sheet residues 18-25/32-39)',
             fontsize=13, y=1.08)
plt.tight_layout()
plt.show()

# Quantitative: correlation with true contacts over iterations
print('\nCorrelation of pair representation with true contact map:')
for it in plot_iters:
    mask = np.triu(np.ones((N_res_sim, N_res_sim), dtype=bool), k=2)
    corr = np.corrcoef(snapshots[it][mask].flatten(), true_contacts[mask].flatten())[0, 1]
    print(f'  Block {it:>2d}: r = {corr:.3f}')

# ---------------------------------------------------------------
# Convergence curve: correlation with true contacts over all 48 blocks
# ---------------------------------------------------------------
np.random.seed(7)
pair_track = pair_sim.copy()
correlations = []
mask_upper = np.triu(np.ones((N_res_sim, N_res_sim), dtype=bool), k=2)

correlations.append(np.corrcoef(pair_track[mask_upper], true_contacts[mask_upper])[0, 1])

for iteration in range(1, 49):
    pair_track = simplified_evoformer_step(pair_track, true_contacts,
                                           noise_scale=0.01 * (1 - iteration/48))
    corr = np.corrcoef(pair_track[mask_upper], true_contacts[mask_upper])[0, 1]
    correlations.append(corr)

fig, ax = plt.subplots(figsize=(10, 5))
ax.plot(range(49), correlations, 'o-', color='#4C9BE8', markersize=4, linewidth=1.5)
ax.set_xlabel('Evoformer Block', fontsize=12)
ax.set_ylabel('Correlation with True Contact Map', fontsize=12)
ax.set_title('Convergence of Pair Representation\nOver 48 Evoformer Blocks', fontsize=13)
ax.set_xlim(-1, 49)
ax.set_ylim(0, 1.0)
ax.tick_params(labelsize=11)

# Annotate phases
ax.axvspan(0, 12, alpha=0.08, color='blue', label='Phase 1: Local patterns')
ax.axvspan(12, 36, alpha=0.08, color='orange', label='Phase 2: Medium-range')
ax.axvspan(36, 48, alpha=0.08, color='green', label='Phase 3: Refinement')
ax.legend(fontsize=11, loc='lower right')

plt.tight_layout()
plt.show()

print(f'Final correlation: {correlations[-1]:.3f}')
